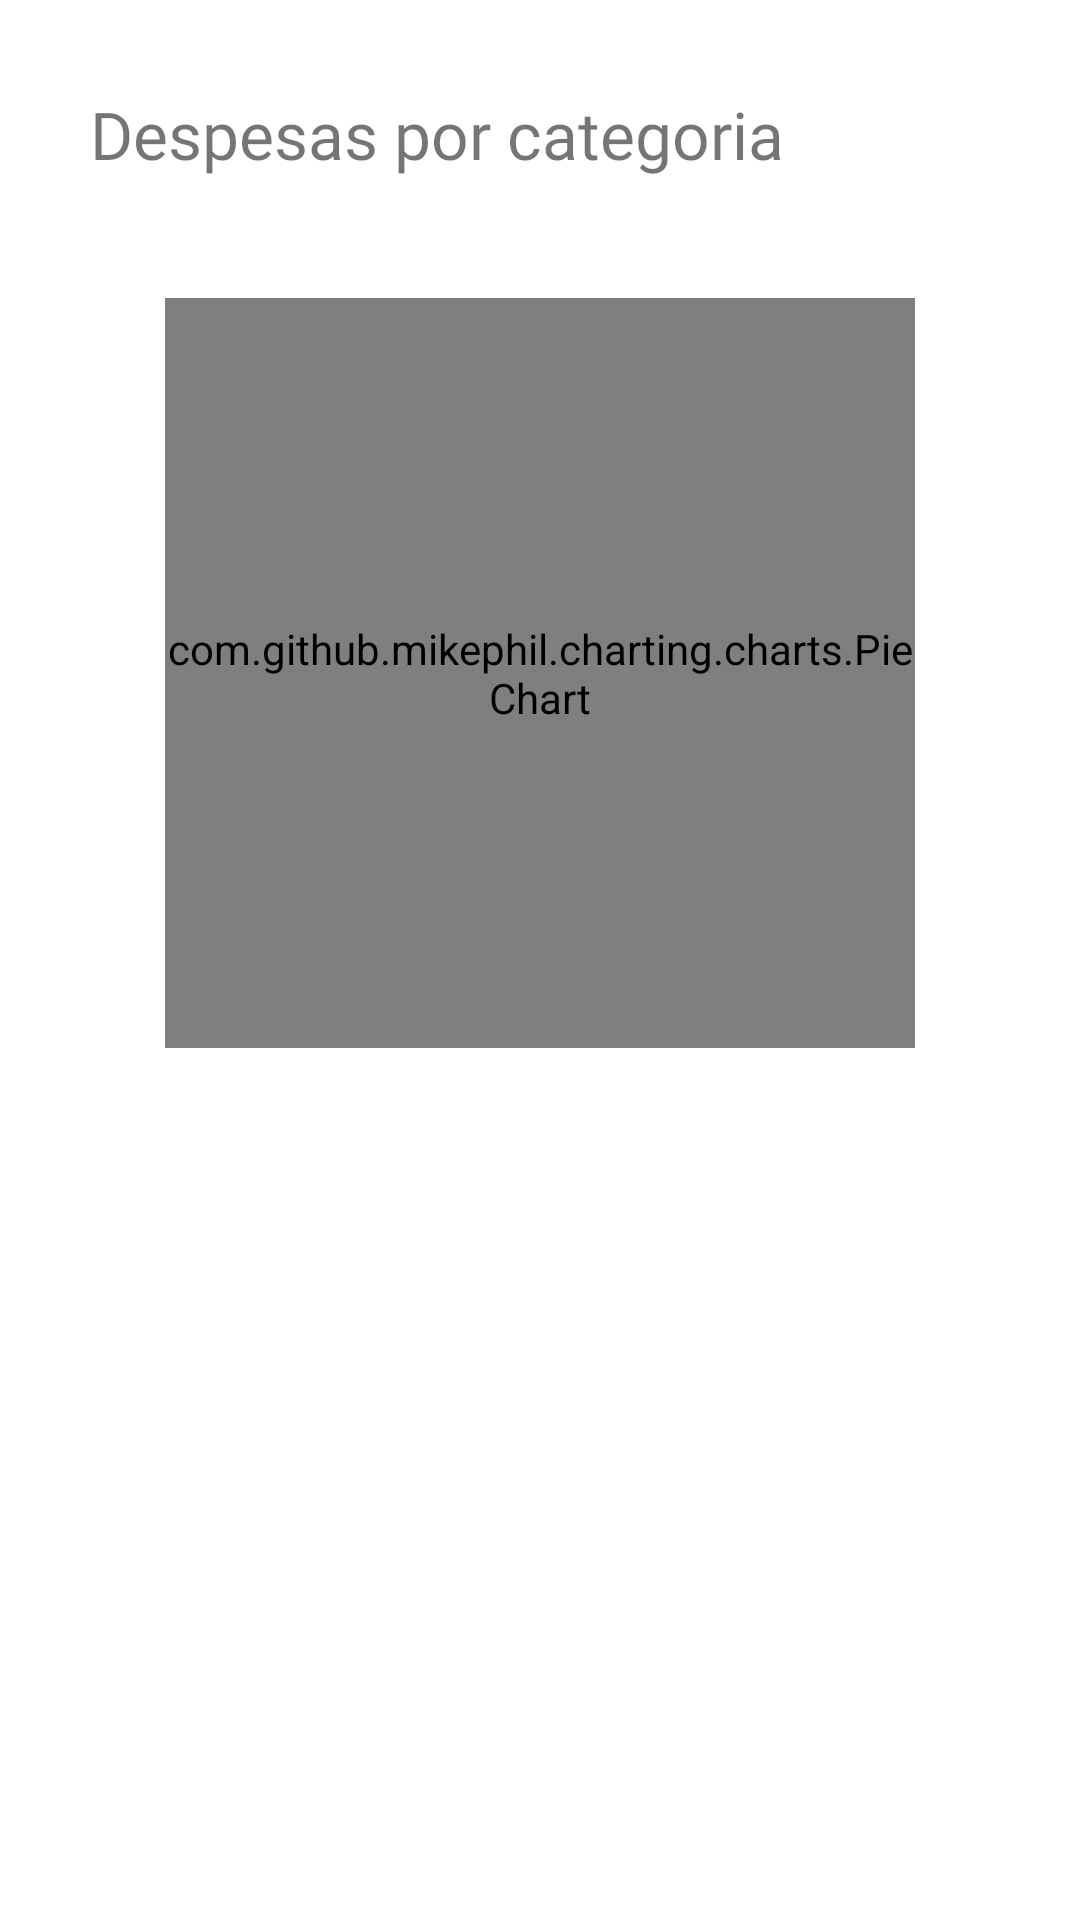

Reconstruct the res/layout file that produces this screen, plus the resources it refers to.
<!-- AndroidManifest.xml: application theme Theme.MyBillsReport -->
<!-- res/layout/despesas_por_categoria_layout.xml -->
<?xml version="1.0" encoding="utf-8"?>
<androidx.constraintlayout.widget.ConstraintLayout xmlns:android="http://schemas.android.com/apk/res/android"
    xmlns:app="http://schemas.android.com/apk/res-auto"
    android:layout_width="match_parent"
    android:layout_height="wrap_content"
    android:orientation="vertical">

    <LinearLayout
        android:id="@+id/layoutDespesasCategoria"
        android:layout_width="0dp"
        android:layout_height="wrap_content"
        android:orientation="vertical"
        android:paddingLeft="30dp"
        android:paddingTop="30dp"
        android:paddingEnd="30dp"
        app:layout_constraintEnd_toEndOf="parent"
        app:layout_constraintStart_toStartOf="parent"
        app:layout_constraintTop_toTopOf="parent">

        <TextView
            android:id="@+id/textView14"
            android:layout_width="match_parent"
            android:layout_height="wrap_content"
            android:layout_marginBottom="20dp"
            android:fontFamily="@font/roboto_light"
            android:text="Despesas por categoria"
            android:textSize="22sp" />

        <LinearLayout
            android:layout_width="match_parent"
            android:layout_height="wrap_content"
            android:background="@drawable/background_login_data"
            android:orientation="vertical">

            <com.github.mikephil.charting.charts.PieChart
                android:id="@+id/chartPieDespesa"
                android:layout_width="250dp"
                android:layout_height="250dp"
                android:layout_gravity="center_horizontal|center_vertical"
                android:layout_marginLeft="20dp"
                android:layout_marginTop="20dp"
                android:layout_marginRight="20dp"
                android:layout_marginBottom="20dp" />


        </LinearLayout>

    </LinearLayout>
</androidx.constraintlayout.widget.ConstraintLayout>
<!-- resources referenced by this layout -->
<resources>
  <style name="Theme.MyBillsReport" parent="Theme.MaterialComponents.DayNight.NoActionBar">
          
          <item name="colorPrimary">@color/teal_200</item>
          <item name="colorPrimaryVariant">@color/teal_700</item>
          <item name="colorOnPrimary">@color/white</item>
          
          <item name="colorSecondary">@color/teal_200</item>
          <item name="colorSecondaryVariant">@color/teal_700</item>
          <item name="colorOnSecondary">@color/black</item>
          
          <item name="android:statusBarColor" tools:targetApi="l">?attr/colorPrimaryVariant</item>
          
          <item name="waveColour">@color/white</item>
      </style>
  <color name="teal_200">#FF03DAC5</color>
  <color name="teal_700">#FF018786</color>
  <color name="white">#FFFFFFFF</color>
  <color name="black">#FF000000</color>
</resources>
